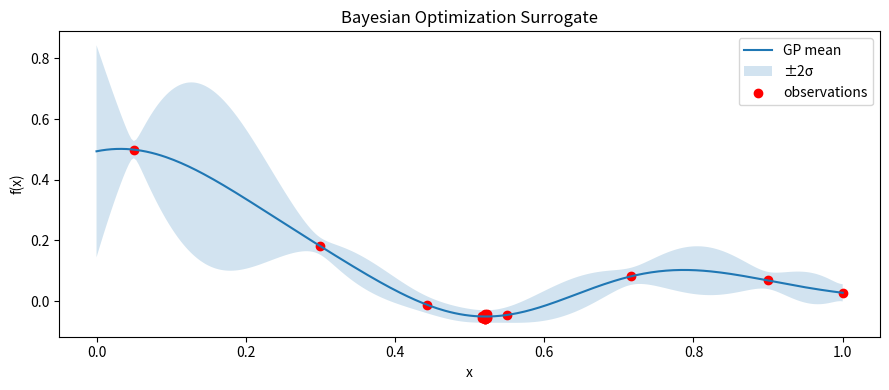

The matplotlib source for this figure:
from __future__ import annotations

import math
import random
from typing import List, Tuple


# ----- basic linear algebra (small matrices) -----
def matmul(a: List[List[float]], b: List[List[float]]) -> List[List[float]]:
    bt = list(zip(*b))
    return [[sum(x * y for x, y in zip(row, col)) for col in bt] for row in a]


def matvec(a: List[List[float]], v: List[float]) -> List[float]:
    return [sum(x * y for x, y in zip(row, v)) for row in a]


def transpose(m: List[List[float]]) -> List[List[float]]:
    return [list(col) for col in zip(*m)]


def inv_matrix(a: List[List[float]]) -> List[List[float]]:
    n = len(a)
    aug = [row[:] + [1.0 if i == j else 0.0 for j in range(n)] for i, row in enumerate(a)]

    for i in range(n):
        # pivot
        pivot = i
        for r in range(i + 1, n):
            if abs(aug[r][i]) > abs(aug[pivot][i]):
                pivot = r
        aug[i], aug[pivot] = aug[pivot], aug[i]

        piv = aug[i][i]
        if abs(piv) < 1e-12:
            raise ValueError("Singular matrix")
        for j in range(2 * n):
            aug[i][j] /= piv

        for r in range(n):
            if r == i:
                continue
            factor = aug[r][i]
            for j in range(2 * n):
                aug[r][j] -= factor * aug[i][j]

    return [row[n:] for row in aug]


# ----- GP -----
def rbf(x1: float, x2: float, lengthscale: float = 0.25, variance: float = 1.0) -> float:
    return variance * math.exp(-0.5 * ((x1 - x2) / lengthscale) ** 2)


def normal_pdf(z: float) -> float:
    return math.exp(-0.5 * z * z) / math.sqrt(2 * math.pi)


def normal_cdf(z: float) -> float:
    return 0.5 * (1 + math.erf(z / math.sqrt(2)))


class GP1D:
    def __init__(self, noise: float = 1e-4, lengthscale: float = 0.25, variance: float = 1.0):
        self.noise = noise
        self.lengthscale = lengthscale
        self.variance = variance
        self.X: List[float] = []
        self.y: List[float] = []
        self.K_inv: List[List[float]] = []

    def fit(self, X: List[float], y: List[float]):
        self.X = X[:]
        self.y = y[:]
        n = len(X)
        K = [[rbf(X[i], X[j], self.lengthscale, self.variance) for j in range(n)] for i in range(n)]
        for i in range(n):
            K[i][i] += self.noise
        self.K_inv = inv_matrix(K)

    def predict(self, x: float) -> Tuple[float, float]:
        k = [rbf(x, xi, self.lengthscale, self.variance) for xi in self.X]
        alpha = matvec(self.K_inv, self.y)
        mu = sum(ki * ai for ki, ai in zip(k, alpha))

        v = matvec(self.K_inv, k)
        kxx = rbf(x, x, self.lengthscale, self.variance) + self.noise
        var = max(1e-12, kxx - sum(ki * vi for ki, vi in zip(k, v)))
        return mu, var


def expected_improvement(mu: float, sigma: float, best: float) -> float:
    if sigma < 1e-12:
        return 0.0
    z = (best - mu) / sigma
    return (best - mu) * normal_cdf(z) + sigma * normal_pdf(z)


def objective(x: float) -> float:
    # Unknown expensive function (simulated)
    noise = random.uniform(-0.01, 0.01)
    return (x - 0.72) ** 2 + 0.1 * math.sin(10 * x) + noise


def maybe_plot(history_x, history_y, grid, mu, sigma):
    try:
        import matplotlib.pyplot as plt
    except Exception:
        best_idx = min(range(len(history_y)), key=lambda i: history_y[i])
        print("Best x:", round(history_x[best_idx], 4), "best y:", round(history_y[best_idx], 5))
        return

    plt.figure(figsize=(9, 4))
    plt.plot(grid, mu, label="GP mean")
    upper = [m + 2 * s for m, s in zip(mu, sigma)]
    lower = [m - 2 * s for m, s in zip(mu, sigma)]
    plt.fill_between(grid, lower, upper, alpha=0.2, label="±2σ")
    plt.scatter(history_x, history_y, c="red", label="observations")
    plt.title("Bayesian Optimization Surrogate")
    plt.xlabel("x")
    plt.ylabel("f(x)")
    plt.legend()
    plt.tight_layout()
    plt.show()


if __name__ == "__main__":
    random.seed(42)

    # initial design
    X = [0.05, 0.3, 0.55, 0.9]
    y = [objective(x) for x in X]

    gp = GP1D(noise=1e-4, lengthscale=0.18, variance=0.8)

    budget = 20
    for step in range(budget):
        gp.fit(X, y)
        best = min(y)

        grid = [i / 300 for i in range(301)]
        eis = []
        for x in grid:
            mu, var = gp.predict(x)
            sigma = math.sqrt(var)
            eis.append(expected_improvement(mu, sigma, best))

        x_next = grid[max(range(len(grid)), key=lambda i: eis[i])]
        y_next = objective(x_next)
        X.append(x_next)
        y.append(y_next)

    best_idx = min(range(len(y)), key=lambda i: y[i])
    print("Best observed x:", round(X[best_idx], 4))
    print("Best observed y:", round(y[best_idx], 6))

    grid = [i / 300 for i in range(301)]
    mu_sigma = [gp.predict(x) for x in grid]
    mu = [m for m, _ in mu_sigma]
    sigma = [math.sqrt(v) for _, v in mu_sigma]
    maybe_plot(X, y, grid, mu, sigma)
